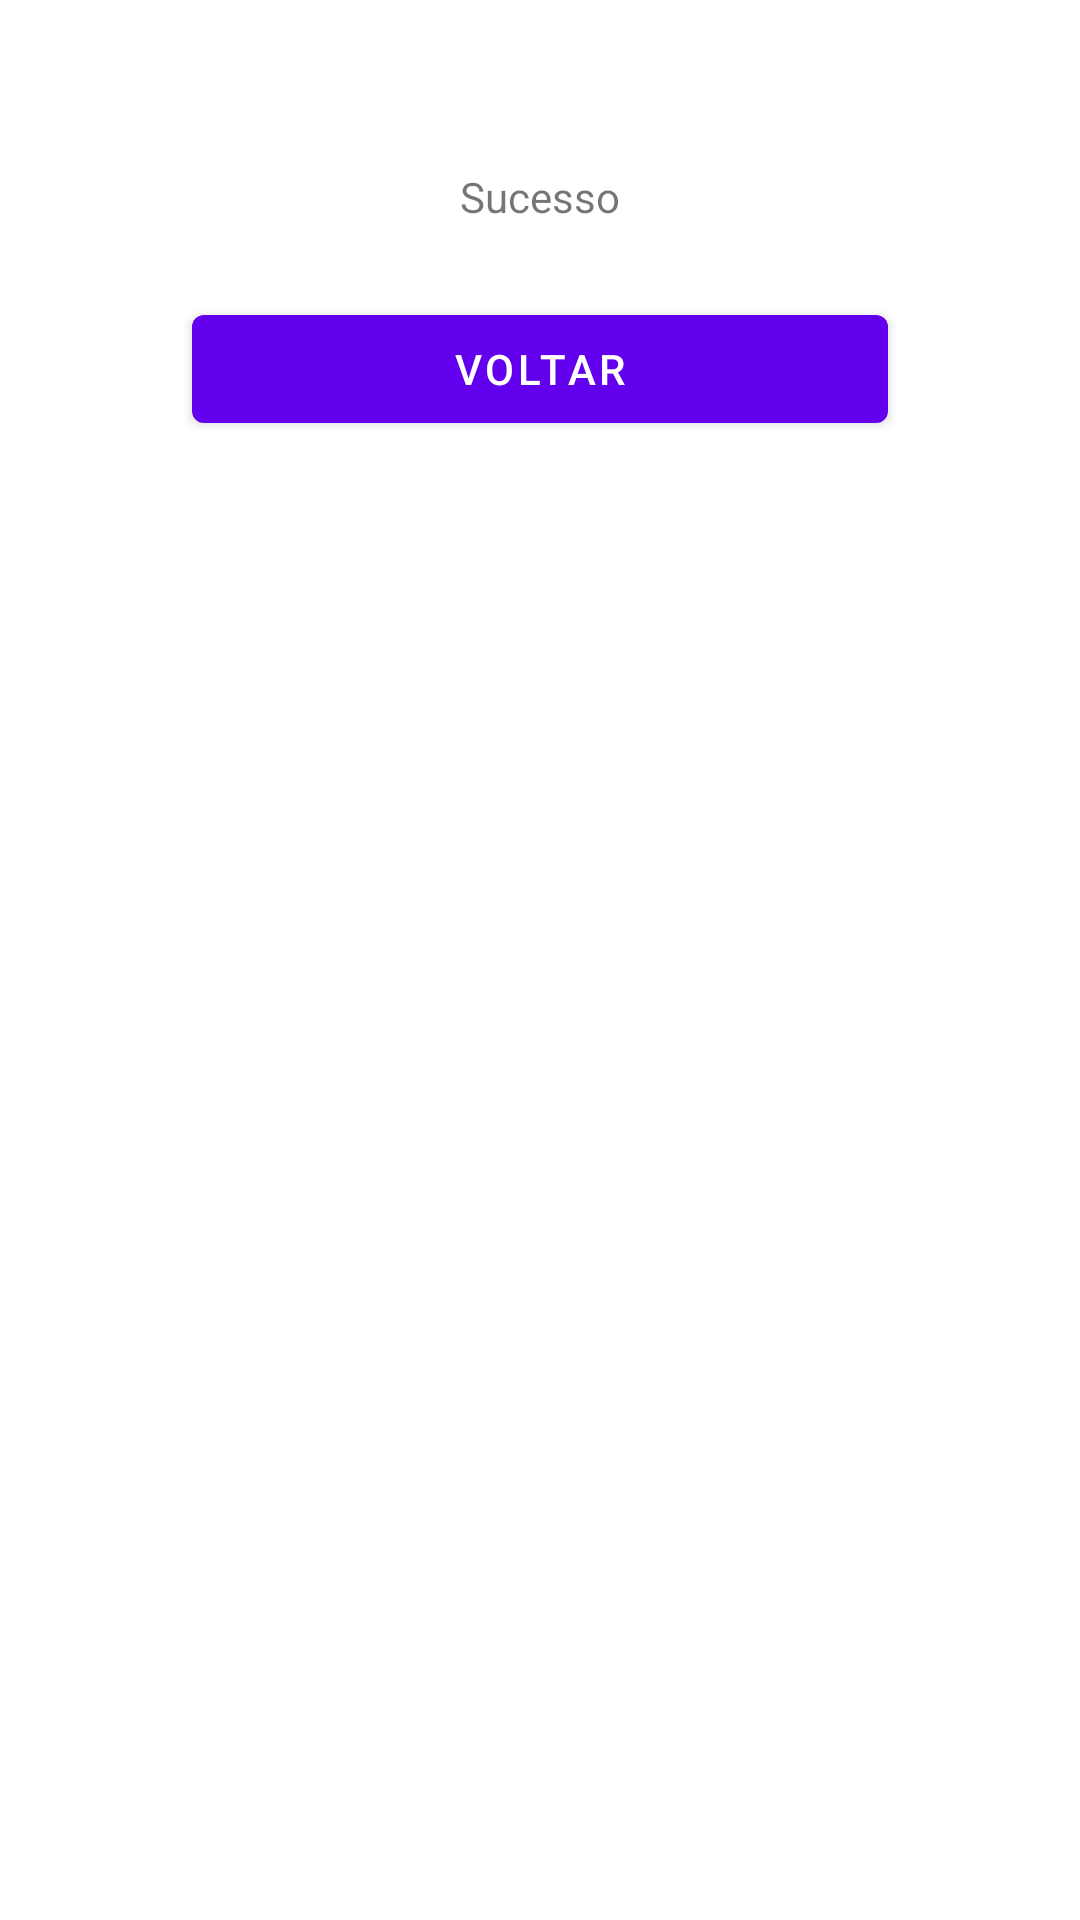

Produce the Android XML layout that renders to this screen, including the resource entries it uses.
<!-- AndroidManifest.xml: application theme Theme.Espresso -->
<!-- res/layout/fragment_second.xml -->
<?xml version="1.0" encoding="utf-8"?>
<androidx.constraintlayout.widget.ConstraintLayout xmlns:android="http://schemas.android.com/apk/res/android"
    xmlns:app="http://schemas.android.com/apk/res-auto"
    xmlns:tools="http://schemas.android.com/tools"
    android:layout_width="match_parent"
    android:layout_height="match_parent"
    tools:context=".SecondFragment">

    <TextView
        android:id="@+id/textview_second"
        android:layout_width="wrap_content"
        android:layout_height="wrap_content"
        app:layout_constraintBottom_toTopOf="@id/button_second"
        app:layout_constraintEnd_toEndOf="parent"
        app:layout_constraintStart_toStartOf="parent"
        app:layout_constraintTop_toTopOf="parent" />

    <Button
        android:id="@+id/button_second"
        android:layout_width="0dp"
        android:layout_height="wrap_content"
        android:layout_marginStart="64dp"
        android:layout_marginTop="24dp"
        android:layout_marginEnd="64dp"
        android:text="@string/previous"
        app:layout_constraintEnd_toEndOf="parent"
        app:layout_constraintStart_toStartOf="parent"
        app:layout_constraintTop_toBottomOf="@+id/textView" />

    <TextView
        android:id="@+id/textView"
        android:layout_width="0dp"
        android:layout_height="wrap_content"
        android:layout_marginStart="32dp"
        android:layout_marginTop="56dp"
        android:layout_marginEnd="32dp"
        android:gravity="center"
        android:text="@string/success"
        app:layout_constraintEnd_toEndOf="parent"
        app:layout_constraintStart_toStartOf="parent"
        app:layout_constraintTop_toTopOf="parent" />
</androidx.constraintlayout.widget.ConstraintLayout>
<!-- resources referenced by this layout -->
<resources>
  <string name="previous">Voltar</string>
  <string name="success">Sucesso</string>
  <style name="Theme.Espresso" parent="Theme.MaterialComponents.DayNight.DarkActionBar">
          
          <item name="colorPrimary">@color/purple_500</item>
          <item name="colorPrimaryVariant">@color/purple_700</item>
          <item name="colorOnPrimary">@color/white</item>
          
          <item name="colorSecondary">@color/teal_200</item>
          <item name="colorSecondaryVariant">@color/teal_700</item>
          <item name="colorOnSecondary">@color/black</item>
          
          <item name="android:statusBarColor" tools:targetApi="l">?attr/colorPrimaryVariant</item>
          
      </style>
  <!-- not gathered from this repository: default colours our renderer supplied (Android Studio template values) -->
  <color name="purple_500">#FF6200EE</color>
  <color name="purple_700">#FF3700B3</color>
  <color name="teal_200">#FF03DAC5</color>
  <color name="teal_700">#FF018786</color>
  <color name="black">#FF000000</color>
  <color name="white">#FFFFFFFF</color>
</resources>
